2-way image classification set "data" from GitHub (rakha-elctrnx/cnn-plant-disease); label vocabulary: diseased, healthy.

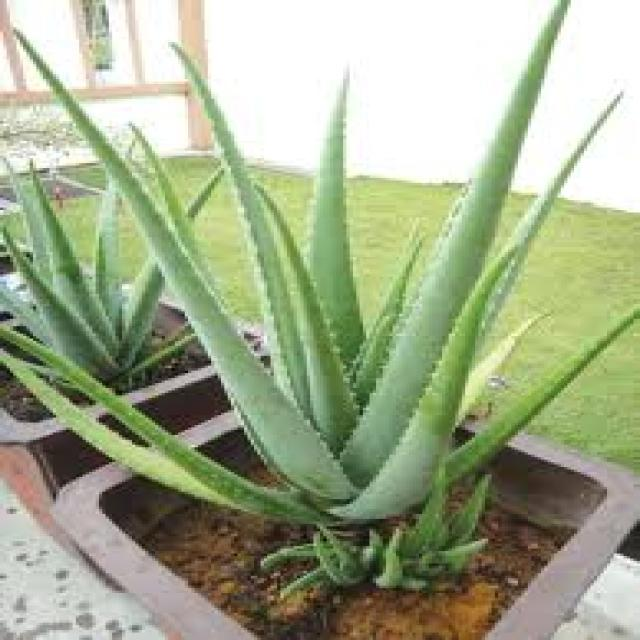
Label: healthy

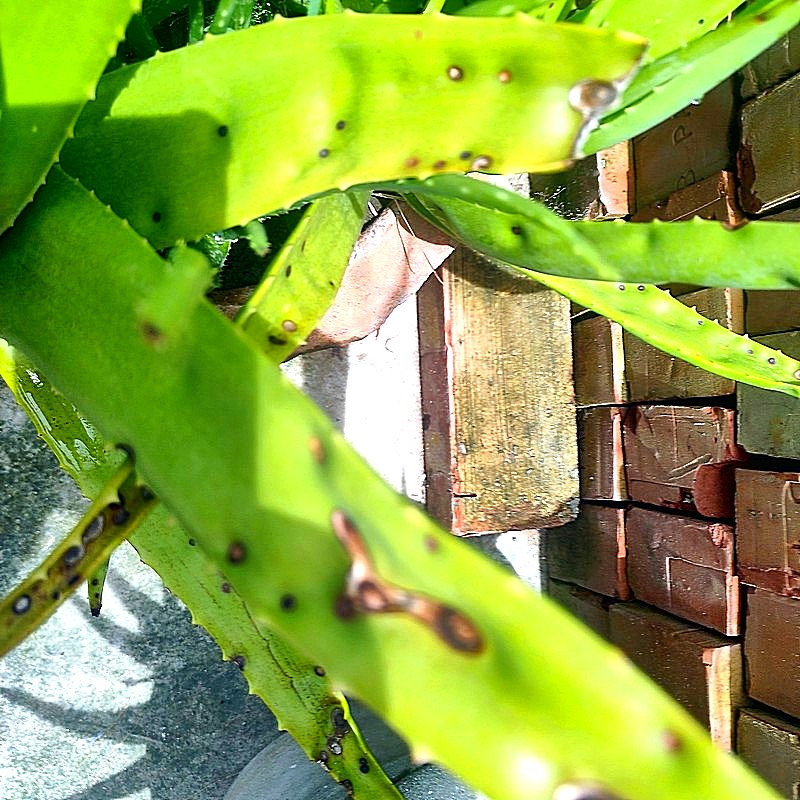
Label: diseased

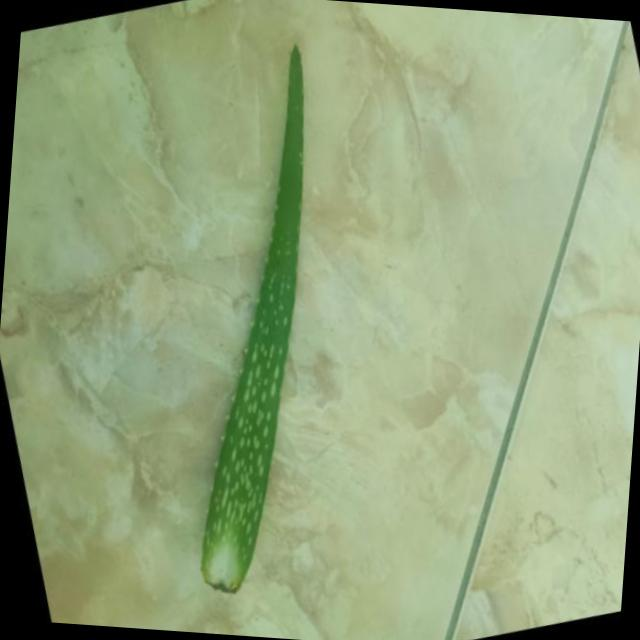
Label: healthy

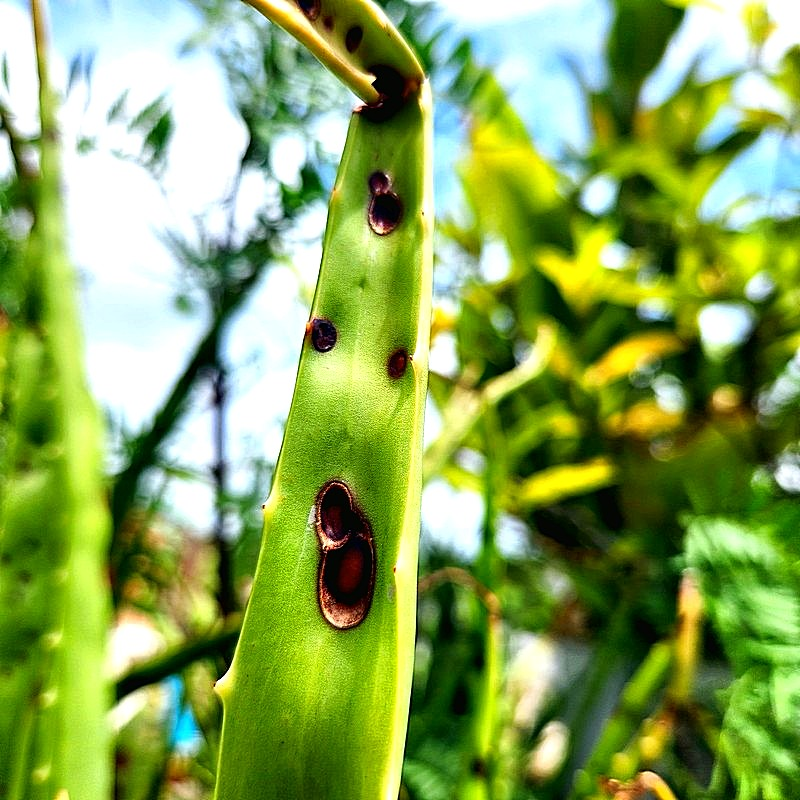
Label: diseased

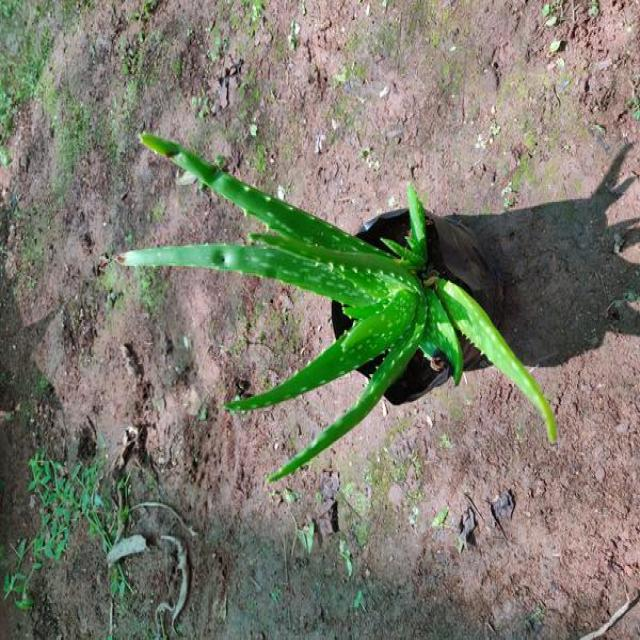
Label: healthy

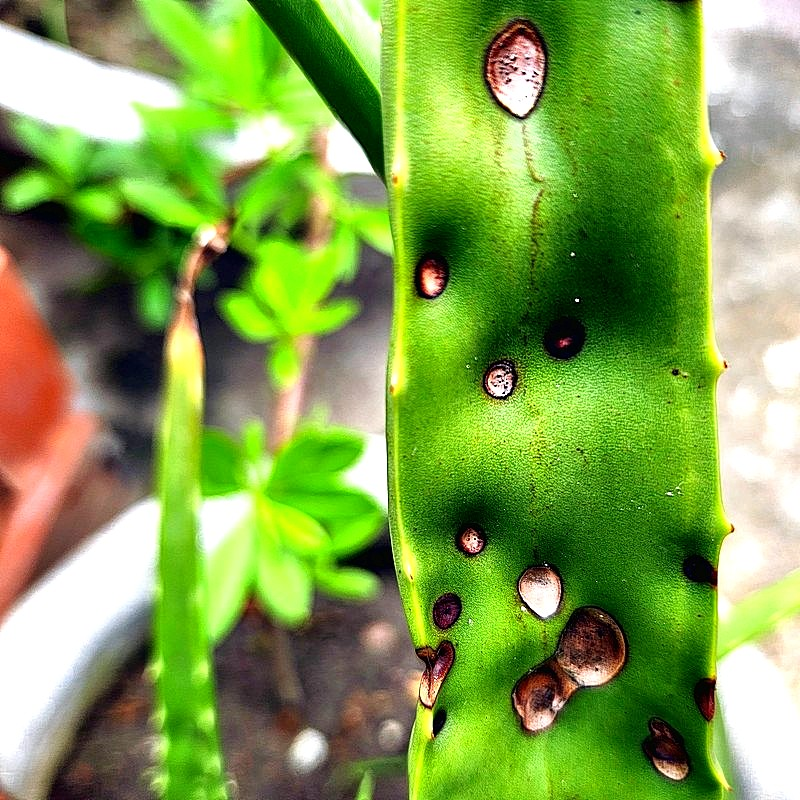
Label: diseased
